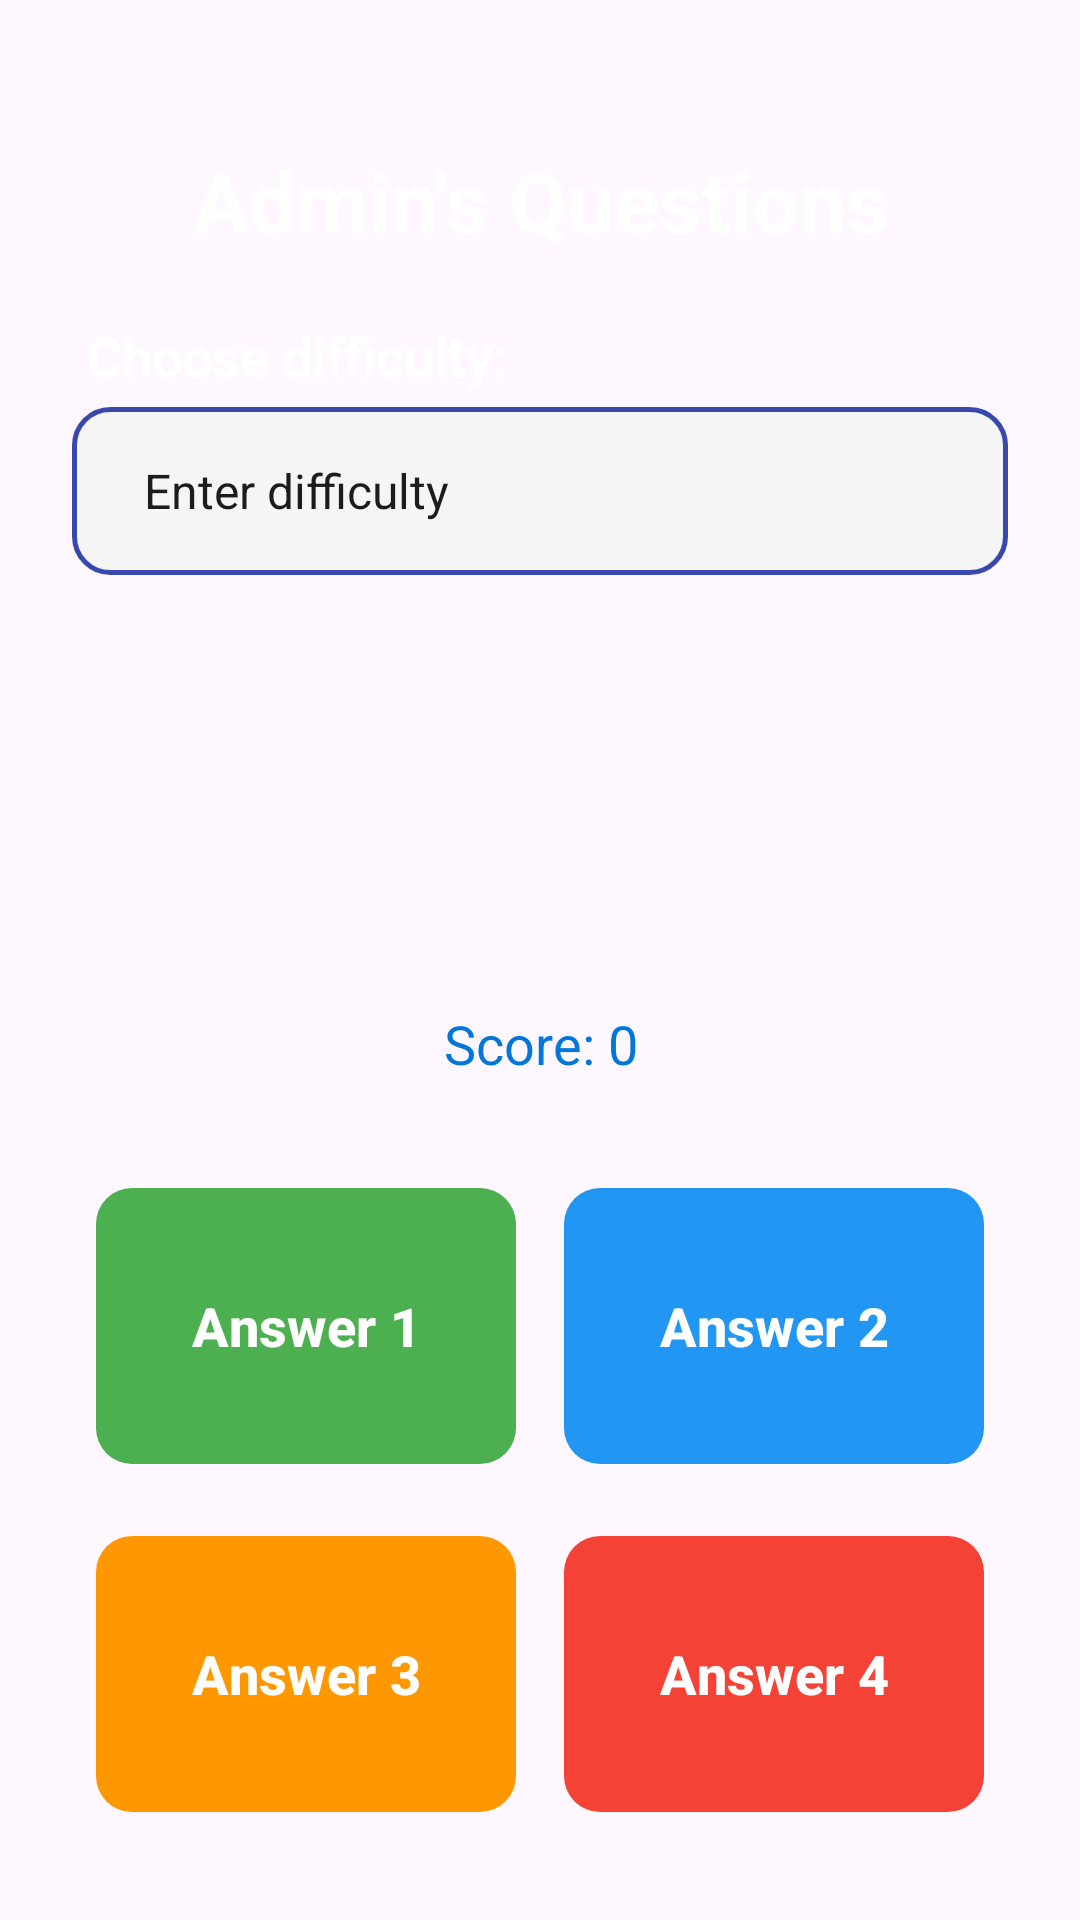

Write the Android layout XML for this screen, with the resource values it uses.
<!-- AndroidManifest.xml: application theme Theme.GeffenFinalProject -->
<!-- res/layout/activity_user_questions.xml -->
<?xml version="1.0" encoding="utf-8"?>
<androidx.constraintlayout.widget.ConstraintLayout xmlns:android="http://schemas.android.com/apk/res/android"
    xmlns:app="http://schemas.android.com/apk/res-auto"
    xmlns:tools="http://schemas.android.com/tools"
    android:id="@+id/main"
    android:layout_width="match_parent"
    android:layout_height="match_parent"
    android:background="@drawable/main_gradient"
    tools:context=".user_questions">

    <LinearLayout
        android:layout_width="match_parent"
        android:layout_height="match_parent"
        android:orientation="vertical"
        android:padding="24dp">

        <TextView
            android:layout_width="match_parent"
            android:layout_height="wrap_content"
            android:layout_marginTop="24dp"
            android:layout_marginBottom="16dp"
            android:textColor="@color/white"
            android:textStyle="bold"
            android:text="Admin's Questions"
            android:gravity="center"
            android:textSize="28sp" />

        <TextView
            android:layout_width="match_parent"
            android:layout_height="wrap_content"
            android:text="Choose difficulty:"
            android:textColor="@color/white"
            android:textSize="18sp"
            android:layout_margin="5dp"
            android:textStyle="bold"
            >


        </TextView>

        <Spinner
            android:id="@+id/difficultySelector"
            android:layout_width="match_parent"
            android:layout_height="56dp"
            android:layout_marginBottom="16dp"
            android:background="@drawable/edit_text_background"
            android:entries="@array/spin" />

        <TextView
            android:id="@+id/tvQuestion"
            android:layout_width="match_parent"
            android:layout_height="0dp"
            android:layout_weight="1"
            android:textColor="@color/white"
            android:textSize="22sp"
            android:gravity="center"
            android:layout_marginBottom="16dp"
            tools:text="---Question---" />

        <TextView
            android:id="@+id/tvScore"
            android:layout_width="match_parent"
            android:layout_height="wrap_content"
            android:textColor="@color/secondary"
            android:text="Score: 0"
            android:textSize="18sp"
            android:gravity="center"
            android:layout_marginBottom="24dp" />

        <GridLayout
            android:layout_width="match_parent"
            android:layout_height="wrap_content"
            android:columnCount="2"
            android:rowCount="2"
            android:alignmentMode="alignMargins"
            android:columnOrderPreserved="false">

            <com.google.android.material.button.MaterialButton
                android:id="@+id/answer1"
                android:layout_width="0dp"
                android:layout_height="100dp"
                android:layout_columnWeight="1"
                android:layout_margin="8dp"
                android:text="Answer 1"
                android:textColor="@color/white"
                app:backgroundTint="#4CAF50"
                app:cornerRadius="12dp"
                android:textSize="18sp"
                android:textStyle="bold"
                android:textAllCaps="false" />

            <com.google.android.material.button.MaterialButton
                android:id="@+id/answer2"
                android:layout_width="0dp"
                android:layout_height="100dp"
                android:layout_columnWeight="1"
                android:layout_margin="8dp"
                android:text="Answer 2"
                android:textColor="@color/white"
                app:backgroundTint="#2196F3"
                app:cornerRadius="12dp"
                android:textSize="18sp"
                android:textStyle="bold"
                android:textAllCaps="false" />

            <com.google.android.material.button.MaterialButton
                android:id="@+id/answer3"
                android:layout_width="0dp"
                android:layout_height="100dp"
                android:layout_columnWeight="1"
                android:layout_margin="8dp"
                android:text="Answer 3"
                android:textColor="@color/white"
                app:backgroundTint="#FF9800"
                app:cornerRadius="12dp"
                android:textSize="18sp"
                android:textStyle="bold"
                android:textAllCaps="false" />

            <com.google.android.material.button.MaterialButton
                android:id="@+id/answer4"
                android:layout_width="0dp"
                android:layout_height="100dp"
                android:layout_columnWeight="1"
                android:layout_margin="8dp"
                android:text="Answer 4"
                android:textColor="@color/white"
                app:backgroundTint="#F44336"
                app:cornerRadius="12dp"
                android:textSize="18sp"
                android:textStyle="bold"
                android:textAllCaps="false" />
        </GridLayout>

        <com.google.android.material.button.MaterialButton
            android:id="@+id/btnOut"
            android:layout_width="match_parent"
            android:layout_height="64dp"
            android:layout_marginTop="16dp"
            android:text="Exit"
            android:textColor="@color/white"
            android:background="@drawable/button_secondary"
            app:backgroundTint="@null"
            app:cornerRadius="12dp"
            android:textSize="18sp"
            android:textStyle="bold"
            android:textAllCaps="false"
            android:visibility="gone" />

    </LinearLayout>

</androidx.constraintlayout.widget.ConstraintLayout>
<!-- resources referenced by this layout -->
<resources>
  <string-array name="spin">
          <item>Enter difficulty</item>
          <item>Easy</item>
          <item>Medium</item>
          <item>Hard</item>
      </string-array>
  <color name="secondary">#0376DA</color>
  <color name="white">#FFFFFFFF</color>
  <!-- drawable button_secondary (drawable) -->
  <?xml version="1.0" encoding="utf-8"?>
  <ripple xmlns:android="http://schemas.android.com/apk/res/android"
      android:color="#40FFFFFF">
      <item>
          <shape android:shape="rectangle">
              <solid android:color="@color/accent" />
              <corners android:radius="12dp" />
          </shape>
      </item>
  </ripple>
  <!-- drawable edit_text_background (drawable) -->
  <?xml version="1.0" encoding="utf-8"?>
  <shape xmlns:android="http://schemas.android.com/apk/res/android"
      android:shape="rectangle">
      <solid android:color="#F5F5F5" />
      <stroke
          android:width="1.5dp"
          android:color="@color/primary" />
      <corners android:radius="12dp" />
      <padding
          android:bottom="12dp"
          android:left="16dp"
          android:right="16dp"
          android:top="12dp" />
  </shape>
  <style name="Theme.GeffenFinalProject" parent="Base.Theme.GeffenFinalProject" />
  <color name="accent">#FF4081</color>
  <color name="primary">#3949AB</color>
  <style name="Base.Theme.GeffenFinalProject" parent="Theme.Material3.DayNight.NoActionBar">
          
          
      </style>
</resources>
